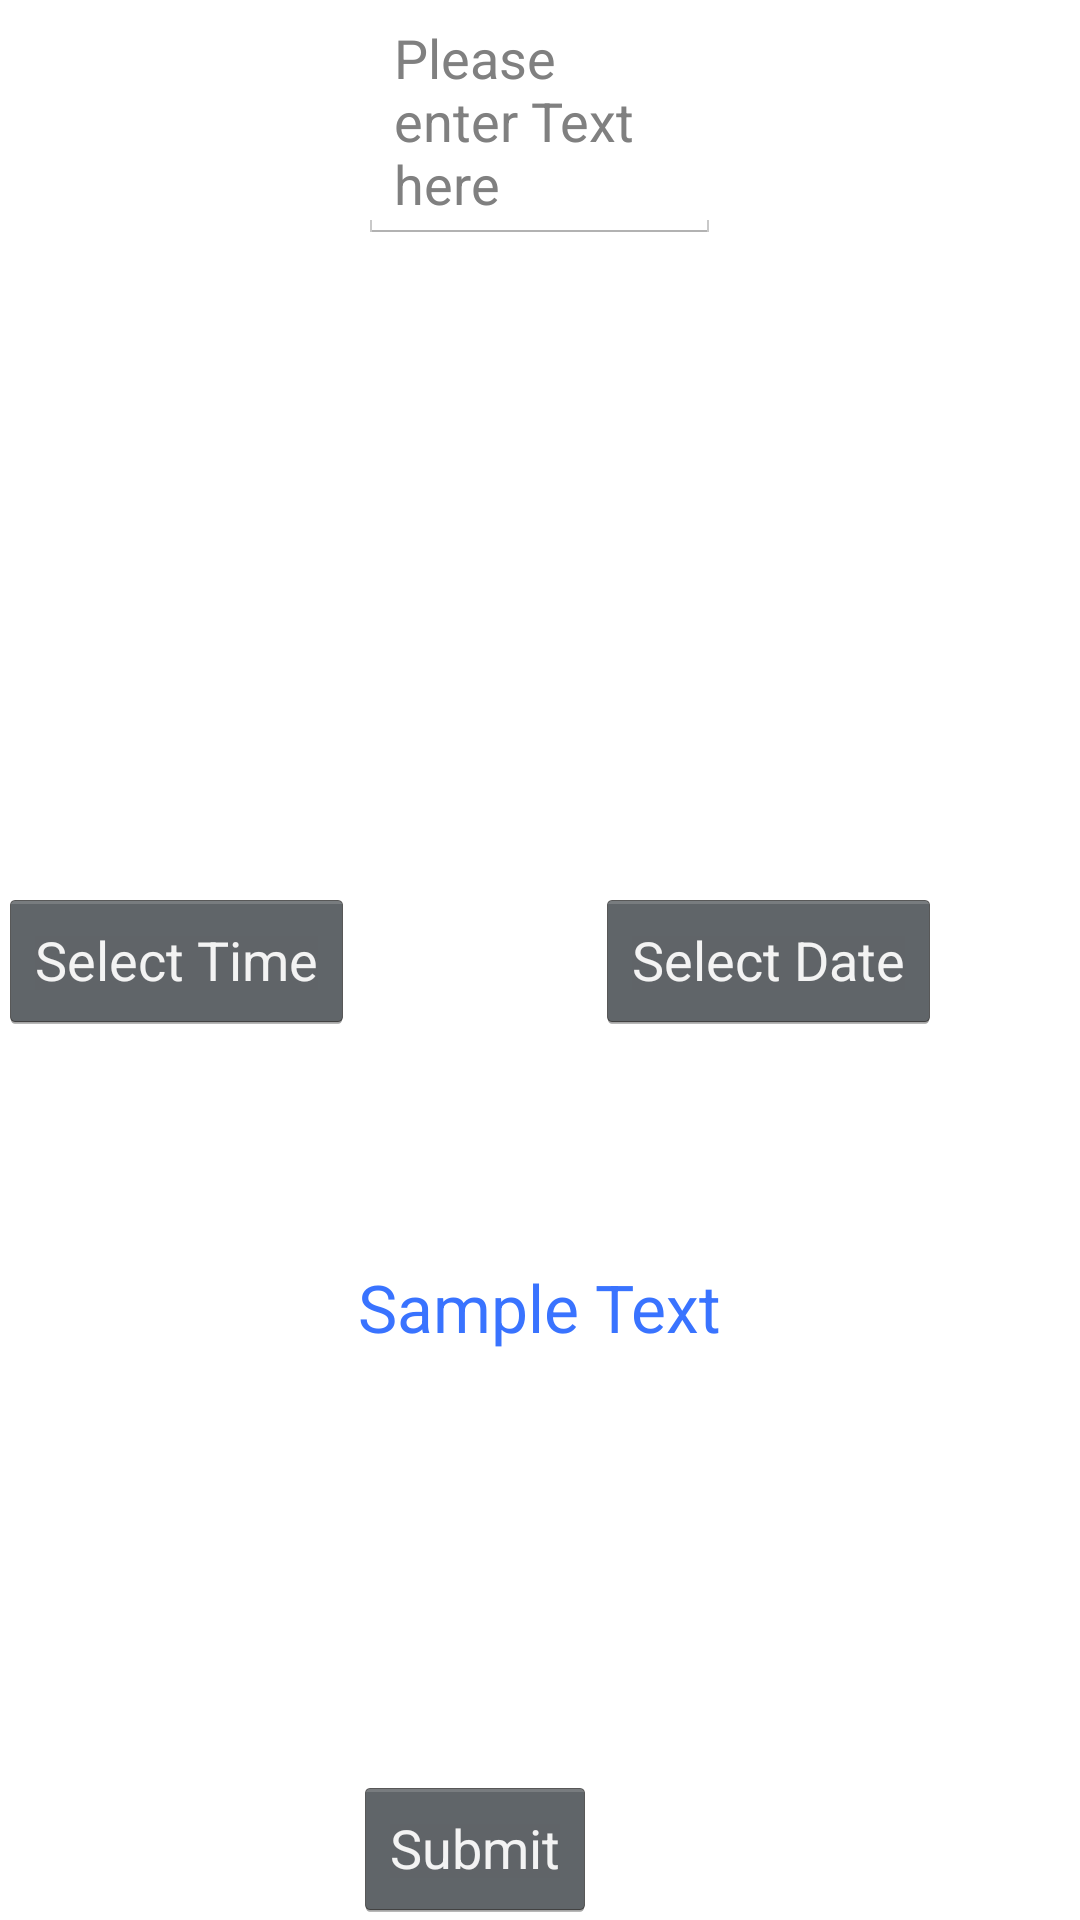

This screen was rendered from an Android layout file. Write that file and the resources it references.
<!-- AndroidManifest.xml: application theme MyAppActionBarTheme -->
<!-- res/layout/activity_main.xml -->
<RelativeLayout xmlns:android="http://schemas.android.com/apk/res/android"
    xmlns:tools="http://schemas.android.com/tools" android:layout_width="match_parent"
    android:layout_height="match_parent" android:paddingLeft="@dimen/activity_horizontal_margin"
    android:paddingRight="@dimen/activity_horizontal_margin"
    android:paddingTop="@dimen/activity_vertical_margin"
    android:paddingBottom="@dimen/activity_vertical_margin" tools:context=".MainActivity">




    <Button
        android:layout_width="wrap_content"
        android:layout_height="wrap_content"
        android:text="@string/Submit"
        android:onClick="onSubmit"
        android:id="@+id/btn"
        android:layout_toEndOf="@+id/timeButton"
        android:layout_alignParentBottom="true"
        android:layout_toRightOf="@+id/timeButton" />

    <TextView
        android:layout_width="wrap_content"
        android:layout_height="wrap_content"
        android:textAppearance="?android:attr/textAppearanceLarge"
        android:text="@string/SampleText"
        android:id="@+id/title_list"
        android:layout_below="@+id/dateButton"
        android:layout_centerHorizontal="true"
        android:layout_marginTop="77dp" />
    <Button
        android:id="@+id/dateButton"
        android:layout_width="wrap_content"
        android:layout_height="wrap_content"
        android:text="Select Date"
        android:layout_centerVertical="true"
        android:layout_toRightOf="@+id/btn"
        android:layout_toEndOf="@+id/btn" />
    <EditText
        android:layout_width="wrap_content"
        android:layout_height="wrap_content"
        android:id="@+id/editText"
        android:layout_alignRight="@+id/title_list"
        android:layout_alignEnd="@+id/title_list"
        android:layout_alignLeft="@+id/title_list"
        android:layout_alignStart="@+id/title_list"
        android:hint="Please enter Text here" />


    <Button
        android:id="@+id/timeButton"
        android:layout_width="wrap_content"
        android:layout_height="wrap_content"
        android:text="Select Time"
        android:layout_centerVertical="true"
        android:layout_alignParentLeft="true"
        android:layout_alignParentStart="true" />


</RelativeLayout>
<!-- resources referenced by this layout -->
<resources>
  <string name="SampleText">Sample Text</string>
  <string name="Submit">Submit</string>
  <style name="MyAppActionBarTheme" parent="android:Theme.Holo.Light">
          <item name="android:popupMenuStyle">@style/MyApp.PopupMenu</item>
          <item name="android:actionBarStyle">@style/MyApp.ActionBar</item>
          <item name="android:windowTitleStyle">@style/MyApp.PopupMenu</item>
          <item name="android:textViewStyle">@style/RobotoTextViewStyle</item>
          <item name="android:textColorPrimary">#ff3973ff</item>
  
          <item name="android:buttonStyle">@style/RobotoButtonStyle</item>
  
          android:
  
      </style>
  <style name="MyApp.PopupMenu" parent="android:Widget.Holo.Light.ListPopupWindow">
          <item name="android:popupBackground">@drawable/menu_dropdown_panel</item>
      </style>
  <style name="MyApp.ActionBar" parent="android:Widget.Holo.Light.ActionBar.Solid">
          
          <item name="android:background">@drawable/blue_action_bar_background</item>
      </style>
  <style name="RobotoTextViewStyle" parent="android:Widget.TextView">
          <item name="android:fontFamily">sans-serif</item>
      </style>
  <style name="RobotoButtonStyle" parent="android:Widget.Holo.Button">
          <item name="android:fontFamily">sans-serif</item>
      </style>
</resources>
